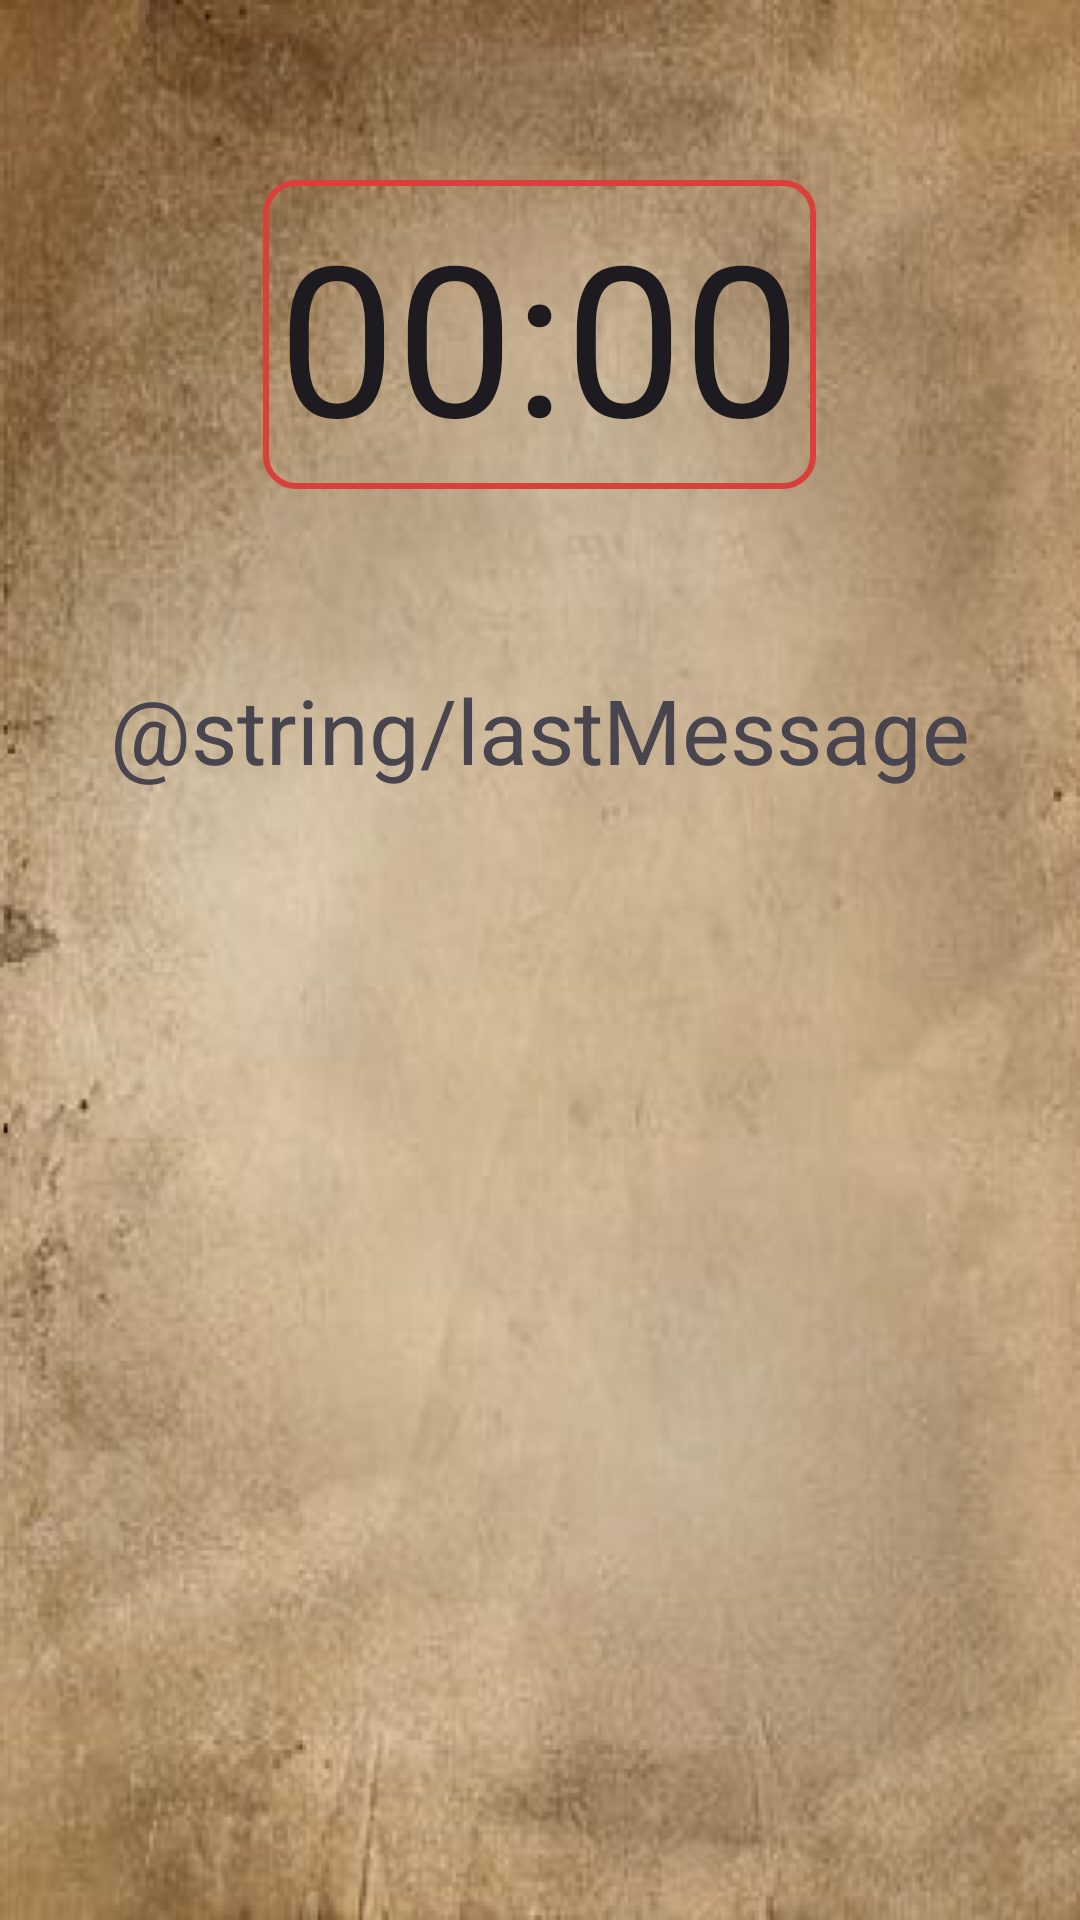

Android layout source for this screen:
<!-- AndroidManifest.xml: application theme Theme.EscapeRoomApp -->
<!-- res/layout/activity_last.xml -->
<?xml version="1.0" encoding="utf-8"?>
<RelativeLayout xmlns:android="http://schemas.android.com/apk/res/android"
    xmlns:app="http://schemas.android.com/apk/res-auto"
    xmlns:tools="http://schemas.android.com/tools"
    android:layout_width="match_parent"
    android:layout_height="wrap_content"
    android:orientation="vertical"
    android:background="@drawable/main_background">

    <LinearLayout
        android:layout_width="match_parent"
        android:layout_height="wrap_content"
        android:orientation="vertical"
        android:gravity="center"
        android:layout_marginTop="50dp"
        >

        <Chronometer
            android:id="@+id/stopwatch_last"
            android:layout_width="wrap_content"
            android:layout_height="wrap_content"
            android:layout_marginTop="60dp"

            android:padding="5dp"
            android:textSize="70dp"
            android:background="@drawable/clock_border"
            android:layout_margin="10dp"/>
        <TextView
            android:layout_width="wrap_content"
            android:layout_height="wrap_content"
            android:layout_marginTop="50dp"
            android:paddingLeft="30dp"
            android:paddingRight="30dp"
            android:text="@string/lastMessage"
            android:textSize="30sp"
            />

    </LinearLayout>
</RelativeLayout>
<!-- resources referenced by this layout -->
<resources>
  <!-- drawable clock_border (drawable) -->
  <?xml version="1.0" encoding="utf-8"?>
  <shape xmlns:android="http://schemas.android.com/apk/res/android">
      <stroke
          android:width="2dp"
          android:color="#DA3F3A" />
      <corners android:radius="10dp"/>
  
  </shape>
  <!-- drawable main_background: png bitmap (drawable, 377600 bytes) -->
  <style name="Theme.EscapeRoomApp" parent="Theme.MaterialComponents.DayNight.NoActionBar">
          
          
          <item name="colorPrimary">@color/black</item>
          
          <item name="colorPrimaryVariant">@color/silver</item>
          <item name="colorOnPrimary">@color/olive</item>
          
          <item name="colorSecondary">@color/teal_200</item>
          <item name="colorSecondaryVariant">@color/teal_700</item>
          <item name="colorOnSecondary">@color/teal_700</item>
          
          <item name="android:statusBarColor">?attr/colorPrimaryVariant</item>
          
          
          
      </style>
  <color name="black">#FF000000</color>
  <color name="silver">#C0C0C0</color>
  <color name="olive">#808000</color>
  <color name="teal_200">#FF03DAC5</color>
  <color name="teal_700">#FF018786</color>
</resources>
